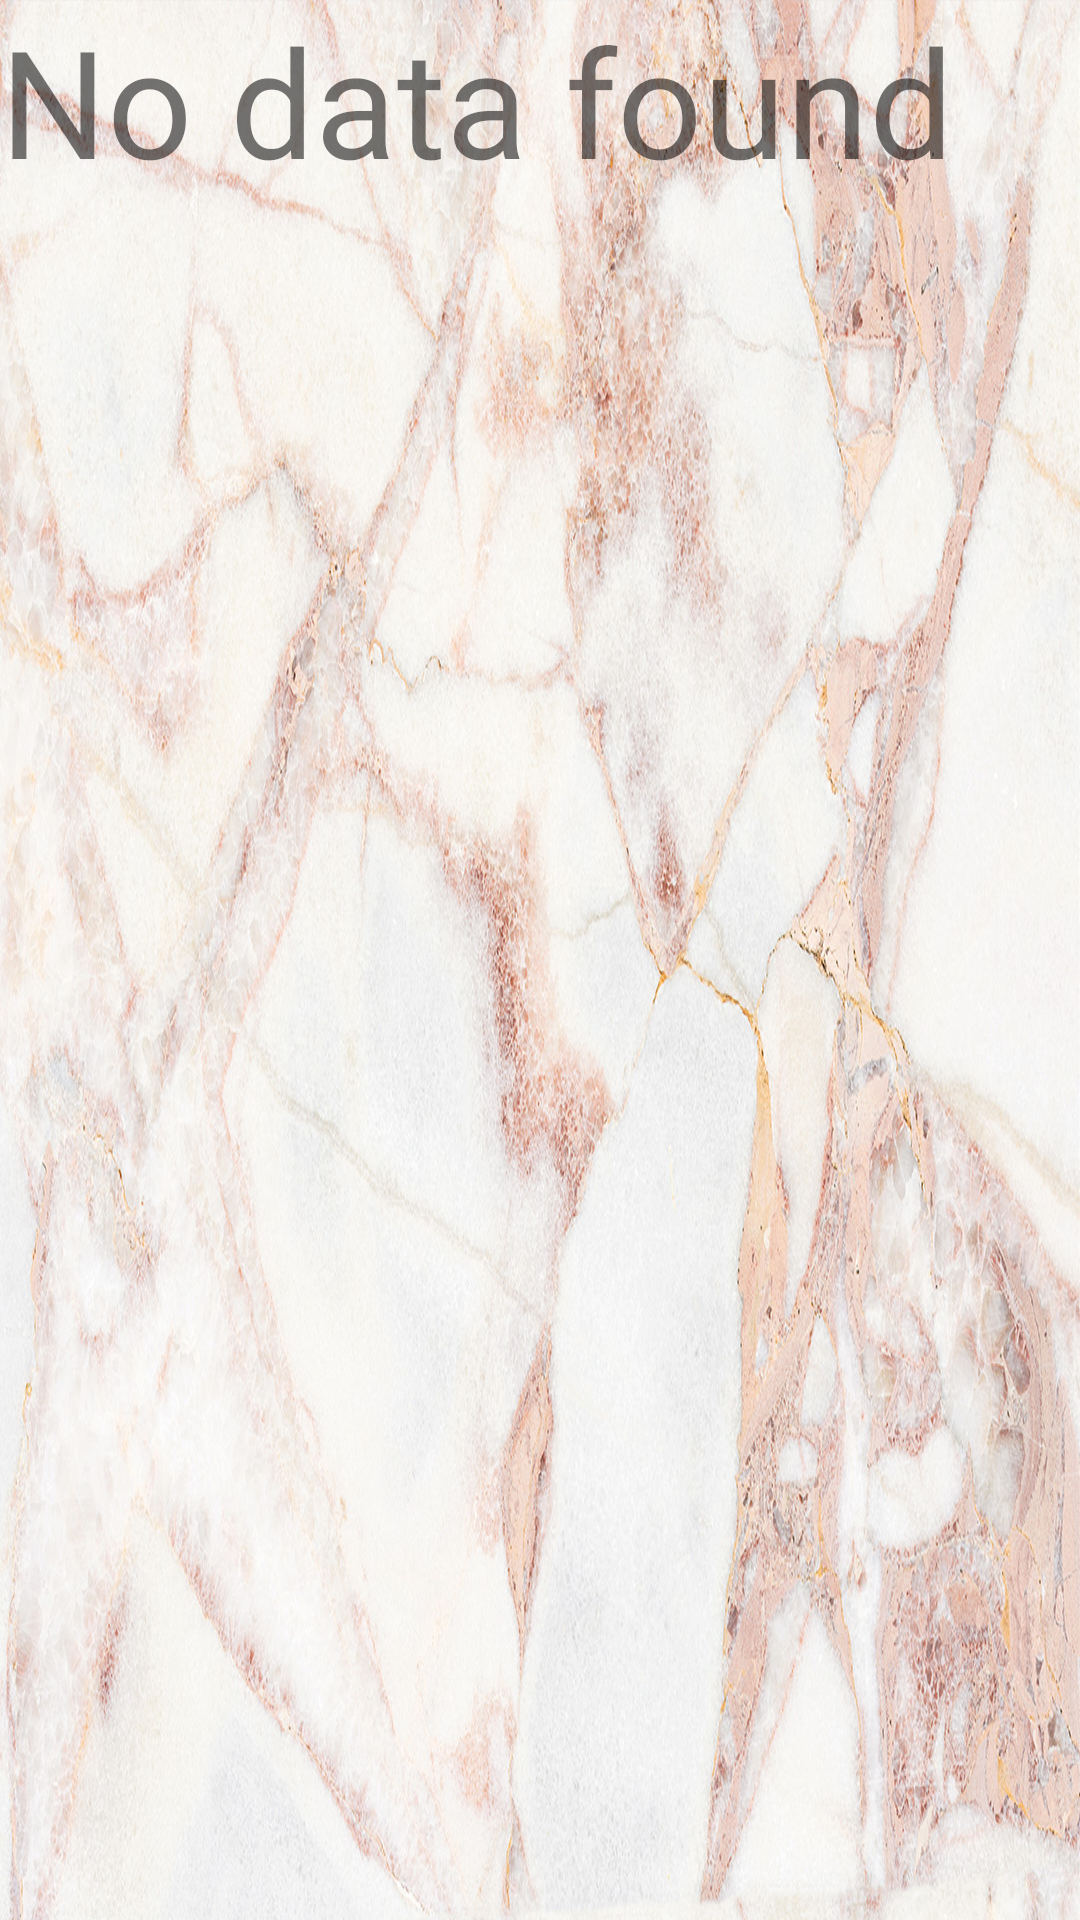

Layout XML and referenced resources for this Android screen:
<!-- AndroidManifest.xml: application theme AppTheme -->
<!-- res/layout/fragment_dealer.xml -->
<RelativeLayout xmlns:android="http://schemas.android.com/apk/res/android"
    xmlns:tools="http://schemas.android.com/tools"
    android:layout_width="match_parent"
    android:background="@drawable/backgrnd"
    android:layout_height="match_parent"
    android:layout_margin="10dp"
    tools:context="com.marble.DealerFragment">

    


    <TextView

        android:layout_width="match_parent"
        android:layout_height="match_parent"
        android:text="No data found"
        android:textSize="50sp"
        android:id="@+id/txt_dealerdata"
        />
    <android.support.v7.widget.RecyclerView
        android:layout_width="match_parent"
        android:layout_height="match_parent"
        android:id="@+id/recylr2">
    </android.support.v7.widget.RecyclerView>
   </RelativeLayout>
<!-- resources referenced by this layout -->
<resources>
  <!-- drawable backgrnd: jpg bitmap (drawable, 501549 bytes) -->
  <style name="AppTheme" parent="Theme.AppCompat.Light.NoActionBar">
          
          <item name="colorPrimary">@color/colorPrimary</item>
          <item name="colorPrimaryDark">@color/colorPrimaryDark</item>
          <item name="colorAccent">@color/colorAccent</item>
      </style>
  <!-- not gathered from this repository: default colours our renderer supplied (Android Studio template values) -->
  <color name="colorPrimary">#FF6200EE</color>
  <color name="colorPrimaryDark">#FF3700B3</color>
  <color name="colorAccent">#FF03DAC5</color>
</resources>
